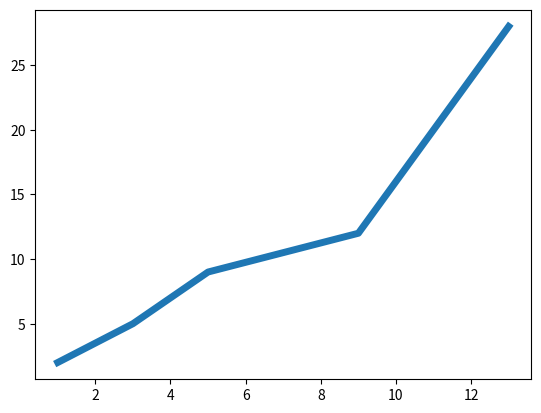

This figure's Python source:
import matplotlib.pyplot as plt

x = (1,3,5,9,13)

y = (2,5,9,12,28)

# 调用绘制方法
# 设置线条属性
plt.plot(x,y,linewidth = 5)

# 显示图片
plt.show()

